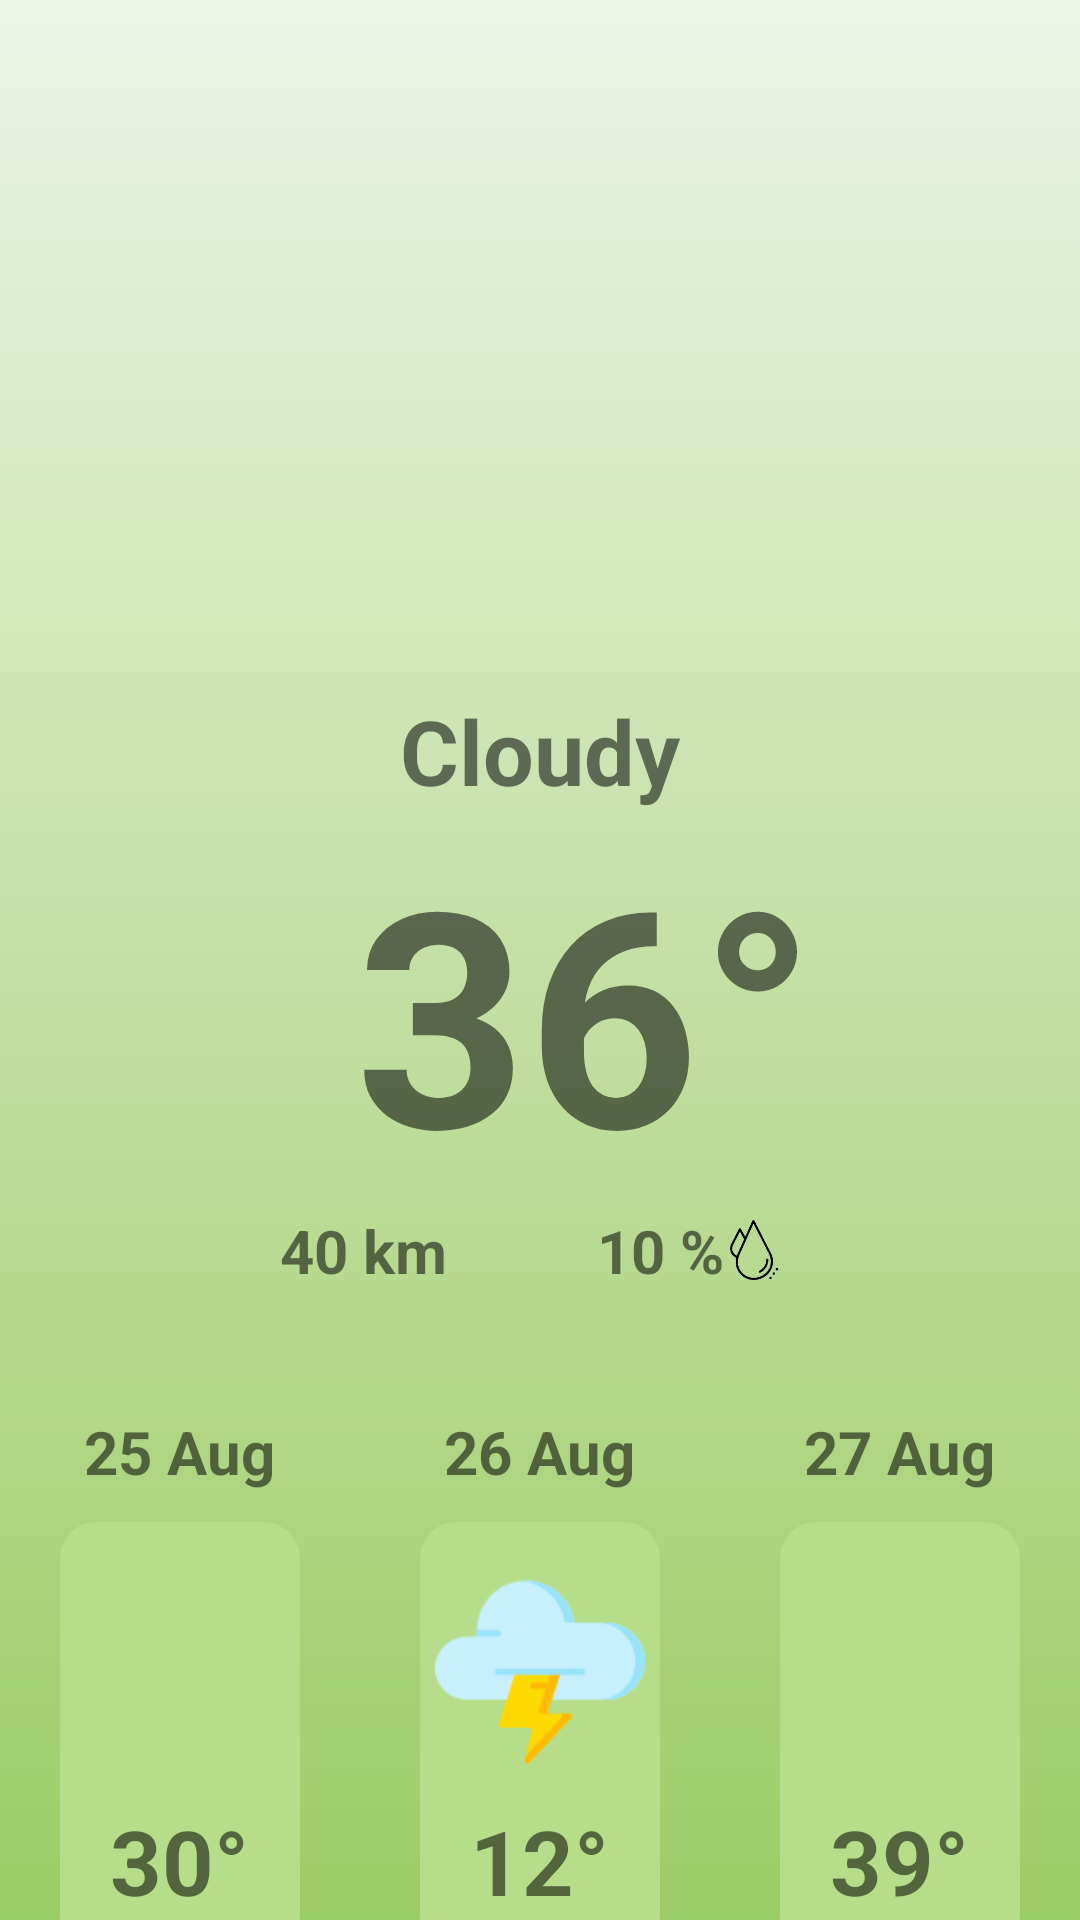

Produce the Android XML layout that renders to this screen, including the resource entries it uses.
<!-- AndroidManifest.xml: application theme Theme.Kekod1 -->
<!-- res/layout/fragment_first.xml -->
<?xml version="1.0" encoding="utf-8"?>
<androidx.constraintlayout.widget.ConstraintLayout xmlns:android="http://schemas.android.com/apk/res/android"
    xmlns:app="http://schemas.android.com/apk/res-auto"
    xmlns:tools="http://schemas.android.com/tools"
    android:layout_width="match_parent"
    android:layout_height="match_parent"
    android:background="@drawable/bg_gradient"
    tools:context=".FirstFragment">

    <ImageView
        android:id="@+id/image"
        android:layout_width="200dp"
        android:layout_height="200dp"
        android:layout_marginTop="30dp"
        android:src="@drawable/cloudy"
        app:layout_constraintEnd_toEndOf="parent"
        app:layout_constraintHorizontal_bias="0.497"
        app:layout_constraintStart_toStartOf="parent"
        app:layout_constraintTop_toTopOf="parent" />

    <TextView
        android:id="@+id/weatherName"
        android:layout_width="match_parent"
        android:layout_height="wrap_content"
        android:gravity="center"
        android:text="@string/weather_cloudy"
        android:textSize="30sp"
        android:textStyle="bold"
        app:layout_constraintEnd_toEndOf="parent"
        app:layout_constraintStart_toStartOf="parent"
        app:layout_constraintTop_toBottomOf="@+id/image" />

    <TextView
        android:id="@+id/weatherDegree"
        android:layout_width="match_parent"
        android:layout_height="wrap_content"
        android:layout_marginStart="30sp"
        android:gravity="center"
        android:text="@string/weather_cloudy_temp"
        android:textSize="100sp"
        android:textStyle="bold"
        app:layout_constraintEnd_toEndOf="parent"
        app:layout_constraintStart_toStartOf="parent"
        app:layout_constraintTop_toBottomOf="@+id/weatherName" />

    <LinearLayout
        android:id="@+id/wind_humadity"
        android:layout_width="match_parent"
        android:layout_height="wrap_content"
        android:layout_marginEnd="30sp"
        android:gravity="center"
        android:orientation="horizontal"
        app:layout_constraintEnd_toEndOf="parent"
        app:layout_constraintStart_toStartOf="parent"
        app:layout_constraintTop_toBottomOf="@id/weatherDegree">

        <LinearLayout
            android:layout_width="wrap_content"
            android:layout_height="match_parent"
            android:layout_marginEnd="20dp"
            android:layout_weight="1"
            android:gravity="end"
            android:orientation="horizontal">

            <ImageView
                android:layout_width="20dp"
                android:layout_height="20dp"
                android:layout_gravity="center"
                android:src="@drawable/wind" />

            <TextView
                android:layout_width="wrap_content"
                android:layout_height="wrap_content"
                android:layout_marginStart="5sp"
                android:text="@string/weather_cloudy_wind"
                android:textSize="20sp"
                android:textStyle="bold" />
        </LinearLayout>

        <LinearLayout
            android:layout_width="wrap_content"
            android:layout_height="match_parent"
            android:layout_marginStart="20dp"
            android:layout_weight="1"
            android:orientation="horizontal">

            <TextView
                android:layout_width="wrap_content"
                android:layout_height="wrap_content"
                android:layout_marginStart="10sp"
                android:gravity="start"

                android:text="@string/weather_cloudy_humidty"
                android:textSize="20sp"
                android:textStyle="bold" />

            <ImageView
                android:layout_width="20dp"
                android:layout_height="20dp"
                android:layout_gravity="center"
                android:src="@drawable/humidity" />


        </LinearLayout>


    </LinearLayout>

    <LinearLayout
        android:layout_width="match_parent"
        android:layout_height="wrap_content"
        android:layout_marginTop="20dp"
        android:orientation="horizontal"
        app:layout_constraintEnd_toEndOf="parent"
        app:layout_constraintStart_toStartOf="parent"
        app:layout_constraintTop_toBottomOf="@id/wind_humadity">

        <LinearLayout
            android:layout_width="0dp"
            android:layout_height="180dp"
            android:layout_margin="20sp"
            android:layout_weight="1"
            android:orientation="vertical">

            <TextView

                android:layout_width="wrap_content"
                android:layout_height="wrap_content"
                android:layout_gravity="center"
                android:layout_marginBottom="10dp"
                android:gravity="center"
                android:text="@string/weather_cloudy_1day"
                android:textSize="20sp"
                android:textStyle="bold" />

            <androidx.cardview.widget.CardView
                android:layout_width="match_parent"
                android:layout_height="match_parent"
                android:backgroundTint="#B6DD89"
                app:cardCornerRadius="12dp"
                app:cardElevation="0dp">

                <ImageView
                    android:layout_width="wrap_content"
                    android:layout_height="70dp"
                    android:layout_gravity="center|top"
                    android:layout_marginTop="10dp"
                    android:src="@drawable/cloudy" />

                <TextView
                    android:layout_width="wrap_content"
                    android:layout_height="wrap_content"
                    android:layout_gravity="center|bottom"
                    android:layout_marginBottom="10dp"
                    android:text="@string/weather_cloudy_1day_temp"
                    android:textSize="30sp"
                    android:textStyle="bold" />
            </androidx.cardview.widget.CardView>

        </LinearLayout>


        <LinearLayout
            android:layout_width="0dp"
            android:layout_height="180dp"
            android:layout_margin="20sp"
            android:layout_weight="1"
            android:orientation="vertical">

            <TextView
                android:layout_width="wrap_content"
                android:layout_height="wrap_content"
                android:layout_gravity="center"
                android:layout_marginBottom="10dp"
                android:gravity="center"
                android:text="@string/weather_cloudy_2day"
                android:textSize="20sp"
                android:textStyle="bold" />

            <androidx.cardview.widget.CardView
                android:layout_width="match_parent"
                android:layout_height="match_parent"
                android:backgroundTint="#B6DD89"
                app:cardCornerRadius="12dp"
                app:cardElevation="0dp">

                <ImageView
                    android:layout_width="match_parent"
                    android:layout_height="70dp"
                    android:layout_gravity="center|top"
                    android:layout_marginTop="15dp"
                    android:src="@drawable/thunder" />

                <TextView
                    android:layout_width="wrap_content"
                    android:layout_height="wrap_content"
                    android:layout_gravity="center|bottom"
                    android:layout_marginBottom="10dp"
                    android:text="@string/weather_cloudy_2day_temp"
                    android:textSize="30sp"
                    android:textStyle="bold" />
            </androidx.cardview.widget.CardView>

        </LinearLayout>

        <LinearLayout
            android:layout_width="0dp"
            android:layout_height="180dp"
            android:layout_margin="20sp"
            android:layout_weight="1"
            android:orientation="vertical">

            <TextView
                android:layout_width="wrap_content"
                android:layout_height="wrap_content"
                android:layout_gravity="center"
                android:layout_marginBottom="10dp"
                android:gravity="center"
                android:text="@string/weather_cloudy_3day"
                android:textSize="20sp"
                android:textStyle="bold" />

            <androidx.cardview.widget.CardView
                android:layout_width="match_parent"
                android:layout_height="match_parent"
                android:backgroundTint="#B6DD89"
                app:cardCornerRadius="12dp"
                app:cardElevation="0dp">

                <ImageView
                    android:layout_width="wrap_content"
                    android:layout_height="70dp"
                    android:layout_gravity="center|top"
                    android:layout_marginTop="10dp"
                    android:src="@drawable/sun" />

                <TextView
                    android:layout_width="wrap_content"
                    android:layout_height="wrap_content"
                    android:layout_gravity="center|bottom"
                    android:layout_marginBottom="10dp"
                    android:text="@string/weather_cloudy_3day_temp"
                    android:textSize="30sp"
                    android:textStyle="bold" />
            </androidx.cardview.widget.CardView>

        </LinearLayout>
    </LinearLayout>


</androidx.constraintlayout.widget.ConstraintLayout>
<!-- resources referenced by this layout -->
<resources>
  <!-- drawable bg_gradient (drawable) -->
  <?xml version="1.0" encoding="utf-8"?>
  <selector>
      <item>
          <shape xmlns:android="http://schemas.android.com/apk/res/android">
              <gradient android:angle="90"
                  android:startColor="#9CCC65"
                  android:endColor="#EBF4E6"
                  android:type="linear"/>
          </shape>
  
      </item>
  </selector>
  <!-- drawable humidity: png bitmap (drawable, 4405 bytes) -->
  <!-- drawable thunder: png bitmap (drawable, 3843 bytes) -->
  <string name="weather_cloudy">Cloudy</string>
  <string name="weather_cloudy_1day">25 Aug</string>
  <string name="weather_cloudy_1day_temp">30°</string>
  <string name="weather_cloudy_2day">26 Aug</string>
  <string name="weather_cloudy_2day_temp">12°</string>
  <string name="weather_cloudy_3day">27 Aug</string>
  <string name="weather_cloudy_3day_temp">39°</string>
  <string name="weather_cloudy_humidty">10 %</string>
  <string name="weather_cloudy_temp">36°</string>
  <string name="weather_cloudy_wind">40 km</string>
  <style name="Theme.Kekod1" parent="Theme.MaterialComponents.DayNight.NoActionBar">
          
          <item name="colorPrimary">@color/purple_500</item>
          <item name="colorPrimaryVariant">#EBF4E6</item>
          <item name="colorOnPrimary">@color/white</item>
          
          <item name="colorSecondary">@color/teal_200</item>
          <item name="colorSecondaryVariant">@color/teal_700</item>
          <item name="colorOnSecondary">@color/black</item>
          
          <item name="android:statusBarColor" tools:targetApi="l">?attr/colorPrimaryVariant</item>
          
      </style>
  <color name="purple_500">#FF6200EE</color>
  <color name="white">#FFFFFFFF</color>
  <color name="teal_200">#FF03DAC5</color>
  <color name="teal_700">#FF018786</color>
  <color name="black">#FF000000</color>
</resources>
